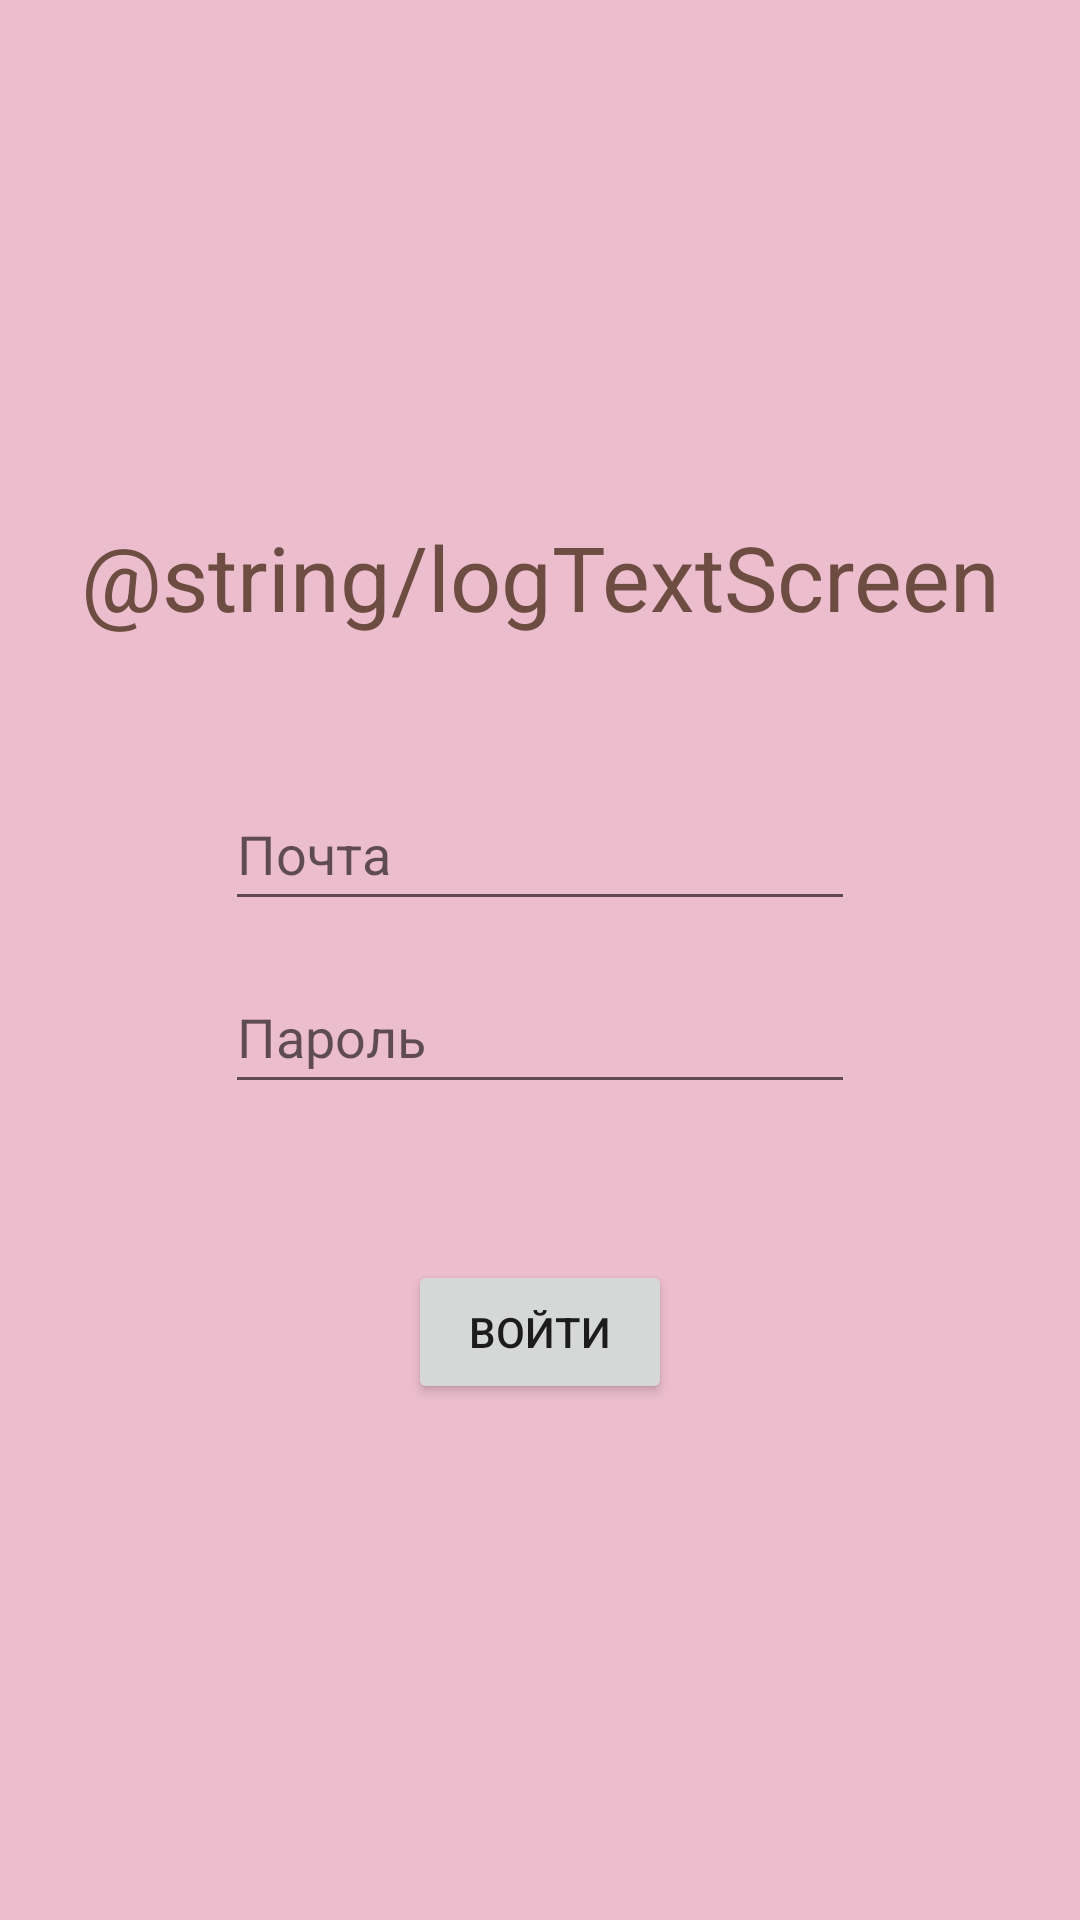

Android layout source for this screen:
<!-- AndroidManifest.xml: application theme Theme.HealthyLife -->
<!-- res/layout/fragment_login.xml -->
<?xml version="1.0" encoding="utf-8"?>
<FrameLayout xmlns:android="http://schemas.android.com/apk/res/android"
    xmlns:app="http://schemas.android.com/apk/res-auto"
    xmlns:tools="http://schemas.android.com/tools"
    style="@style/my_style"
    android:layout_width="match_parent"
    android:layout_height="match_parent"
    tools:context=".auth.LoginFragment">

    <androidx.constraintlayout.widget.ConstraintLayout
        android:id="@+id/titleConstraint"
        android:layout_width="match_parent"
        android:layout_height="match_parent">

        <TextView
            android:id="@+id/textLoginScreen"
            android:layout_width="wrap_content"
            android:layout_height="wrap_content"
            android:layout_marginTop="172dp"
            android:text="@string/logTextScreen"
            android:textColor="#6D4C41"
            android:textSize="30dp"
            app:layout_constraintEnd_toEndOf="parent"
            app:layout_constraintStart_toStartOf="parent"
            app:layout_constraintTop_toTopOf="parent" />

        <EditText
            android:id="@+id/editTextEmailAddress"
            android:layout_width="wrap_content"
            android:layout_height="wrap_content"
            android:ems="10"
            android:inputType="textEmailAddress"
            android:minHeight="48dp"
            app:layout_constraintBottom_toTopOf="@+id/editTextPassword"
            app:layout_constraintEnd_toEndOf="parent"
            app:layout_constraintStart_toStartOf="parent"
            app:layout_constraintTop_toBottomOf="@+id/textLoginScreen"
            app:layout_constraintVertical_bias="0.784"
            android:hint="Почта"/>

        <EditText
            android:id="@+id/editTextPassword"
            android:layout_width="wrap_content"
            android:layout_height="wrap_content"
            android:layout_marginBottom="272dp"
            android:ems="10"
            android:inputType="textPassword"
            android:minHeight="48dp"
            app:layout_constraintBottom_toBottomOf="parent"
            app:layout_constraintEnd_toEndOf="parent"
            app:layout_constraintStart_toStartOf="parent"
            android:hint="Пароль"/>

        <Button
            android:id="@+id/button"
            android:layout_width="wrap_content"
            android:layout_height="wrap_content"
            android:layout_marginBottom="172dp"
            android:text="Войти"
            app:layout_constraintBottom_toBottomOf="parent"
            app:layout_constraintEnd_toEndOf="parent"
            app:layout_constraintStart_toStartOf="parent" />


    </androidx.constraintlayout.widget.ConstraintLayout>

</FrameLayout>
<!-- resources referenced by this layout -->
<resources>
  <style name="my_style">
          <item name="android:layout_width">match_parent</item>
          <item name="android:layout_height">match_parent</item>
          <item name="android:background">@color/main_screen</item>
          <item name="android:orientation">vertical</item>
          <item name="android:gravity">center_horizontal</item>
          <item name="android:textColor">#E91E63</item>
      </style>
  <style name="Theme.HealthyLife" parent="Theme.AppCompat.Light.DarkActionBar">
          
          <item name="colorPrimary">@color/purple_500</item>
          <item name="colorPrimaryDark">@color/purple_700</item>
          <item name="colorAccent">@color/teal_200</item>
          
      </style>
  <color name="main_screen">#ECBDCD</color>
  <color name="purple_500">#FF6200EE</color>
  <color name="purple_700">#FF3700B3</color>
  <color name="teal_200">#FF03DAC5</color>
</resources>
